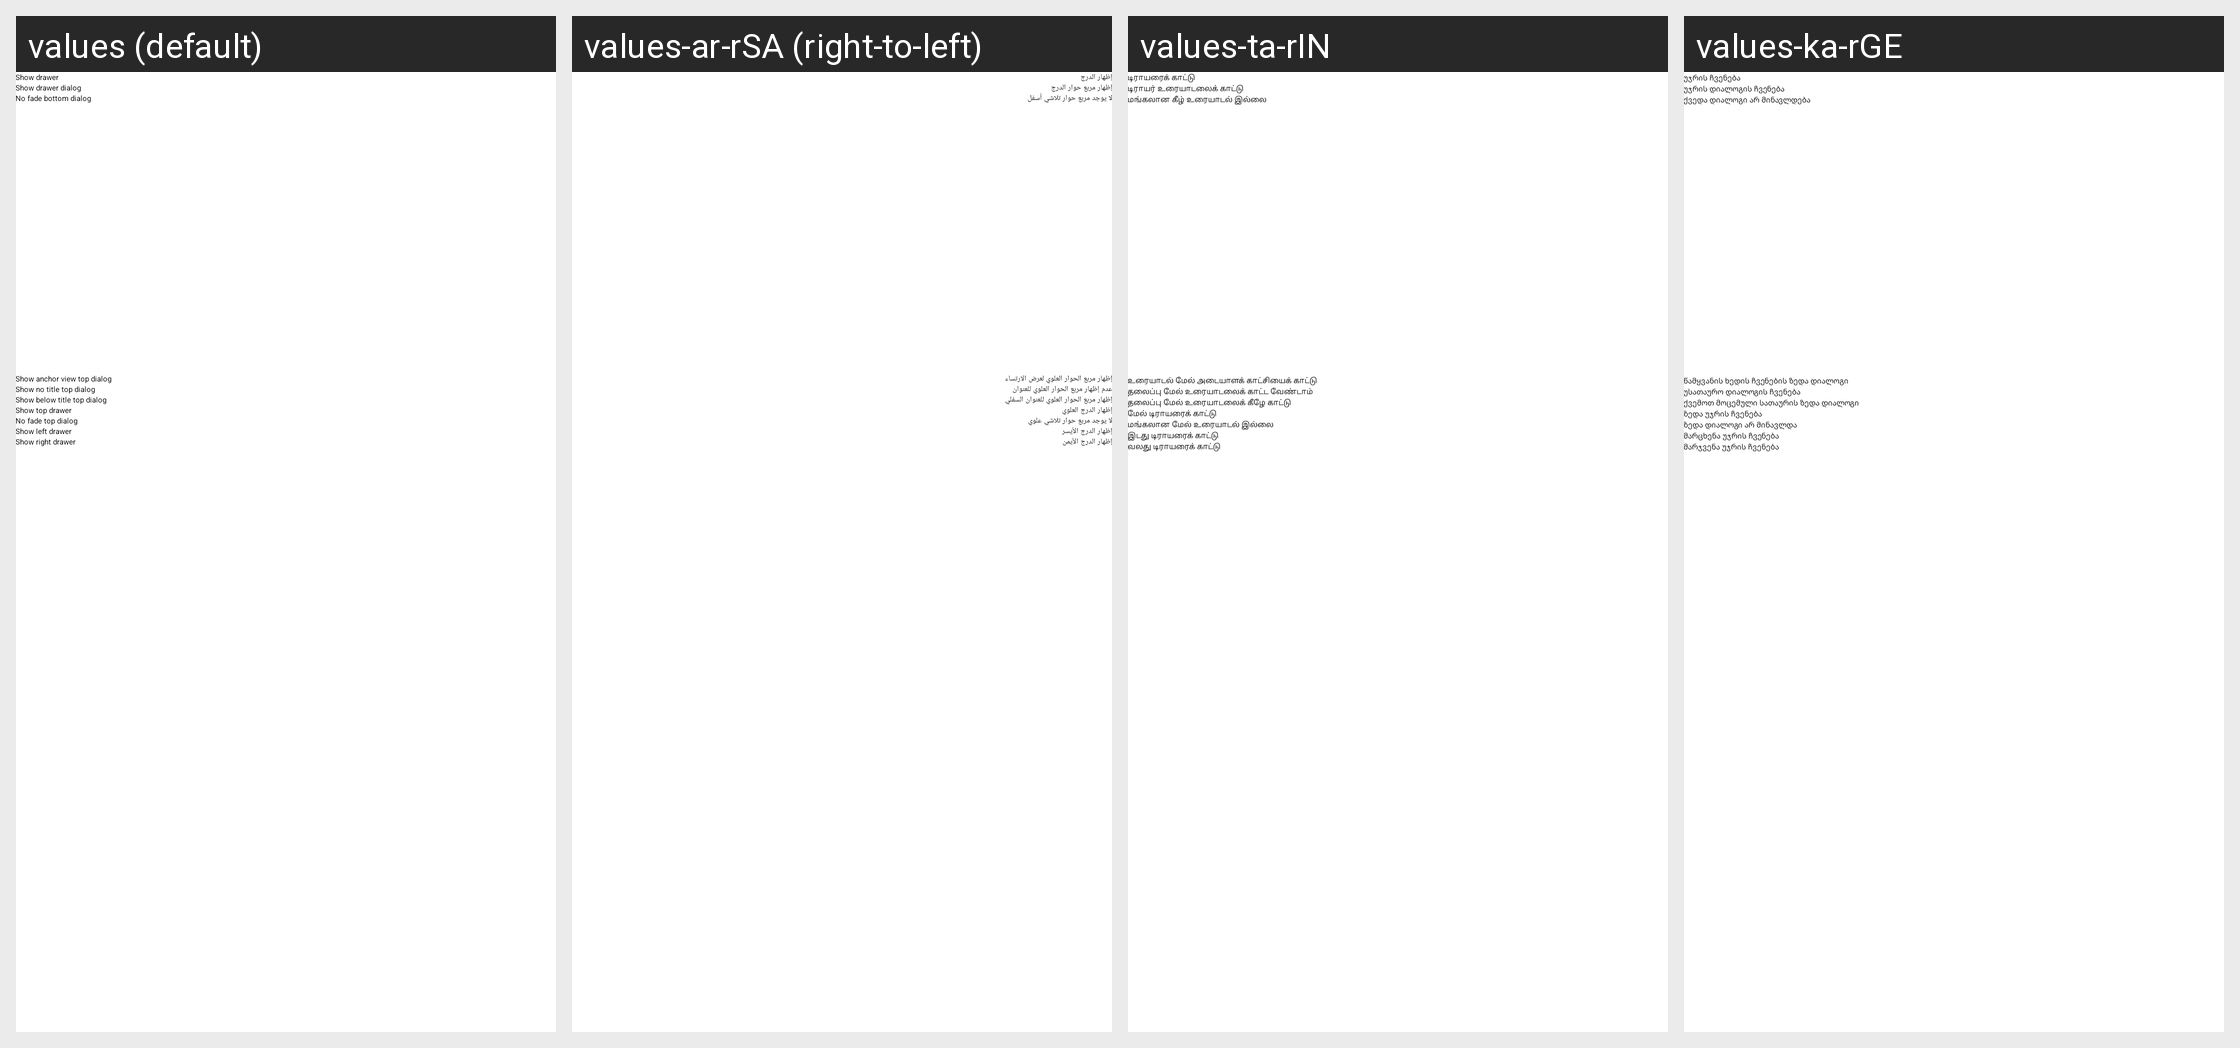

The Android screen above is rendered under several locales of the same app. Produce the string resources it draws, with the default and per-locale values.
Android screen res/layout/activity_drawer.xml rendered under 4 locales, left to right: values (default), values-ar-rSA (right-to-left), values-ta-rIN, values-ka-rGE. Device: Nexus 5 (rendered at 1080×1920; each locale shown at half size, 540×960, under a caption strip naming it); theme AppTheme.
Other locales in the repository, not shown: values-af-rZA, values-bg-rBG, values-ca-rES, values-cs-rCZ, values-cy-rGB, values-da-rDK, values-de-rDE, values-el-rGR, values-en-rGB, values-es-rES, values-es-rMX, values-et-rEE, values-eu-rES, values-fa-rIR, values-fi-rFI, values-fil-rPH, values-fr-rCA, values-fr-rFR, values-gl-rES, values-gu-rIN, values-he-rIL, values-hi-rIN, values-hr-rHR, values-hu-rHU, values-id-rID, values-is-rIS, values-it-rIT, values-ja-rJP, values-kk-rKZ, values-km-rKH, values-kn-rIN, values-ko-rKR, values-lo-rLA, values-lt-rLT, values-lv-rLV, values-mk-rMK, values-mr-rIN, values-ms-rMY, values-nb-rNO, values-nl-rNL, values-nn-rNO, values-pl-rPL, values-pt-rBR, values-pt-rPT, values-ro-rRO, values-ru-rRU, values-sk-rSK, values-sl-rSI, values-sq-rAL, values-sv-rSE, values-te-rIN, values-th-rTH, values-tr-rTR, values-uk-rUA, values-vi-rVN, values-zh-rCN, values-zh-rTW.
Strings drawn on this screen, with the default value and each locale's value (text and hints the layout hard-codes, and strings that could not be matched under every locale, appear in the picture but are not listed):

drawer_button
  values: Show drawer
  values-ar-rSA: إظهار الدرج
  values-ta-rIN: டிராயரைக் காட்டு
  values-ka-rGE: უჯრის ჩვენება

drawer_dialog_button
  values: Show drawer dialog
  values-ar-rSA: إظهار مربع حوار الدرج
  values-ta-rIN: டிராயர் உரையாடலைக் காட்டு
  values-ka-rGE: უჯრის დიალოგის ჩვენება

no_fade_bottom_dialog_button
  values: No fade bottom dialog
  values-ar-rSA: لا يوجد مربع حوار تلاشي أسفل
  values-ta-rIN: மங்கலான கீழ் உரையாடல் இல்லை
  values-ka-rGE: ქვედა დიალოგი არ მინავლდება

anchor_view_top_dialog_button
  values: Show anchor view top dialog
  values-ar-rSA: إظهار مربع الحوار العلوي لعرض الارتساء
  values-ta-rIN: உரையாடல் மேல் அடையாளக் காட்சியைக் காட்டு
  values-ka-rGE: წამყვანის ხედის ჩვენების ზედა დიალოგი

no_title_top_dialog_button
  values: Show no title top dialog
  values-ar-rSA: عدم إظهار مربع الحوار العلوي للعنوان
  values-ta-rIN: தலைப்பு மேல் உரையாடலைக் காட்ட வேண்டாம்
  values-ka-rGE: უსათაურო დიალოგის ჩვენება

below_title_top_dialog_button
  values: Show below title top dialog
  values-ar-rSA: إظهار مربع الحوار العلوي للعنوان السفلي
  values-ta-rIN: தலைப்பு மேல் உரையாடலைக் கீழே காட்டு
  values-ka-rGE: ქვემოთ მოცემული სათაურის ზედა დიალოგი

drawer_top_dialog_button
  values: Show top drawer
  values-ar-rSA: إظهار الدرج العلوي
  values-ta-rIN: மேல் டிராயரைக் காட்டு
  values-ka-rGE: ზედა უჯრის ჩვენება

no_fade_top_dialog_button
  values: No fade top dialog
  values-ar-rSA: لا يوجد مربع حوار تلاشي علوي
  values-ta-rIN: மங்கலான மேல் உரையாடல் இல்லை
  values-ka-rGE: ზედა დიალოგი არ მინავლდა

drawer_left_dialog_button
  values: Show left drawer
  values-ar-rSA: إظهار الدرج الأيسر
  values-ta-rIN: இடது டிராயரைக் காட்டு
  values-ka-rGE: მარცხენა უჯრის ჩვენება

drawer_right_dialog_button
  values: Show right drawer
  values-ar-rSA: إظهار الدرج الأيمن
  values-ta-rIN: வலது டிராயரைக் காட்டு
  values-ka-rGE: მარჯვენა უჯრის ჩვენება
